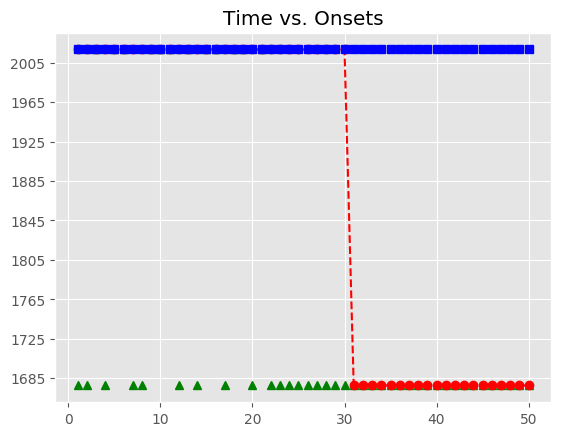

Data behind this chart, as committed beside it:
, Asynchrony, Tap Onset, Test, True Onset, User ID, IOI, Max, Min, Sanitized Tap Onset, Sanitized Asynchrony, Sanitized Mean Asynchrony, Sanitized Std Dev Asynchrony, Mean Asynchrony, Std Dev Asynchrony, Missed Taps, Phase Correction Response
1, 872.3, 2018-05-06 16:08:25.697415000, A3b4, 2018-05-06 16:08:24.825125000, 729, 0 days 00:00:00.325080000, 2018-05-06 16:08:24.987665000, 2018-05-06 16:08:24.709025500, , , -20.49, 36.2, 2677, 1132, 38, 
2, 854.1, 2018-05-06 16:08:26.004291000, A3b4, 2018-05-06 16:08:25.150205000, 729, 0 days 00:00:00.185759000, 2018-05-06 16:08:25.243084500, 2018-05-06 16:08:24.987665000, , , -20.49, 36.2, 2677, 1132, 38, 
3, 1033, 2018-05-06 16:08:26.368868000, A3b4, 2018-05-06 16:08:25.335964000, 729, 0 days 00:00:00.116100000, 2018-05-06 16:08:25.394014000, 2018-05-06 16:08:25.243084500, 2018-05-06 16:08:25.292009000, -43.95, -20.49, 36.2, 2677, 1132, 38, 
4, 1220, 2018-05-06 16:08:26.672030000, A3b4, 2018-05-06 16:08:25.452064000, 729, 0 days 00:00:00.325079000, 2018-05-06 16:08:25.614603500, 2018-05-06 16:08:25.394014000, , , -20.49, 36.2, 2677, 1132, 38, 
5, 1285, 2018-05-06 16:08:27.062554000, A3b4, 2018-05-06 16:08:25.777143000, 729, 0 days 00:00:00.185760000, 2018-05-06 16:08:25.870023000, 2018-05-06 16:08:25.614603500, 2018-05-06 16:08:25.697415000, -79.73, -20.49, 36.2, 2677, 1132, 38, 121.1
6, 1434, 2018-05-06 16:08:27.396601000, A3b4, 2018-05-06 16:08:25.962903000, 729, 0 days 00:00:00.116100000, 2018-05-06 16:08:26.020953000, 2018-05-06 16:08:25.870023000, 2018-05-06 16:08:26.004291000, 41.39, -20.49, 36.2, 2677, 1132, 38, 
7, 1631, 2018-05-06 16:08:27.710142000, A3b4, 2018-05-06 16:08:26.079003000, 729, 0 days 00:00:00.185760000, 2018-05-06 16:08:26.171883000, 2018-05-06 16:08:26.020953000, , , -20.49, 36.2, 2677, 1132, 38, 
8, 1781, 2018-05-06 16:08:28.045333000, A3b4, 2018-05-06 16:08:26.264763000, 729, 0 days 00:00:00.116099000, 2018-05-06 16:08:26.322812500, 2018-05-06 16:08:26.171883000, , , -20.49, 36.2, 2677, 1132, 38, 
9, 2050, 2018-05-06 16:08:28.430888000, A3b4, 2018-05-06 16:08:26.380862000, 729, 0 days 00:00:00.325080000, 2018-05-06 16:08:26.543402000, 2018-05-06 16:08:26.322812500, 2018-05-06 16:08:26.368868000, -11.99, -20.49, 36.2, 2677, 1132, 38, -21.92
10, 2039, 2018-05-06 16:08:28.744656000, A3b4, 2018-05-06 16:08:26.705942000, 729, 0 days 00:00:00.348299000, 2018-05-06 16:08:26.880091500, 2018-05-06 16:08:26.543402000, 2018-05-06 16:08:26.672030000, -33.91, -20.49, 36.2, 2677, 1132, 38, 42.23
11, 2109, 2018-05-06 16:08:29.162884000, A3b4, 2018-05-06 16:08:27.054241000, 729, 0 days 00:00:00.185760000, 2018-05-06 16:08:27.147121000, 2018-05-06 16:08:26.880091500, 2018-05-06 16:08:27.062554000, 8.313, -20.49, 36.2, 2677, 1132, 38, 
12, 2229, 2018-05-06 16:08:29.468929000, A3b4, 2018-05-06 16:08:27.240001000, 729, 0 days 00:00:00.139319000, 2018-05-06 16:08:27.309660500, 2018-05-06 16:08:27.147121000, , , -20.49, 36.2, 2677, 1132, 38, 
13, 2426, 2018-05-06 16:08:29.804897000, A3b4, 2018-05-06 16:08:27.379320000, 729, 0 days 00:00:00.208980000, 2018-05-06 16:08:27.483810000, 2018-05-06 16:08:27.309660500, 2018-05-06 16:08:27.396601000, 17.28, -20.49, 36.2, 2677, 1132, 38, 
14, 2502, 2018-05-06 16:08:30.090076000, A3b4, 2018-05-06 16:08:27.588300000, 729, 0 days 00:00:00.162540000, 2018-05-06 16:08:27.669570000, 2018-05-06 16:08:27.483810000, , , -20.49, 36.2, 2677, 1132, 38, 
15, 2681, 2018-05-06 16:08:30.432042000, A3b4, 2018-05-06 16:08:27.750840000, 729, 0 days 00:00:00.348299000, 2018-05-06 16:08:27.924989500, 2018-05-06 16:08:27.669570000, 2018-05-06 16:08:27.710142000, -40.7, -20.49, 36.2, 2677, 1132, 38, -13.11
16, 2612, 2018-05-06 16:08:30.711002000, A3b4, 2018-05-06 16:08:28.099139000, 729, 0 days 00:00:00.208980000, 2018-05-06 16:08:28.203629000, 2018-05-06 16:08:27.924989500, 2018-05-06 16:08:28.045333000, -53.81, -20.49, 36.2, 2677, 1132, 38, 
17, 2738, 2018-05-06 16:08:31.046222000, A3b4, 2018-05-06 16:08:28.308119000, 729, 0 days 00:00:00.139319000, 2018-05-06 16:08:28.377778500, 2018-05-06 16:08:28.203629000, , , -20.49, 36.2, 2677, 1132, 38, 
18, 2918, 2018-05-06 16:08:31.365618000, A3b4, 2018-05-06 16:08:28.447438000, 729, 0 days 00:00:00.348300000, 2018-05-06 16:08:28.621588000, 2018-05-06 16:08:28.377778500, 2018-05-06 16:08:28.430888000, -16.55, -20.49, 36.2, 2677, 1132, 38, -34.53
19, 2934, 2018-05-06 16:08:31.729551000, A3b4, 2018-05-06 16:08:28.795738000, 729, 0 days 00:00:00.208979000, 2018-05-06 16:08:28.900227500, 2018-05-06 16:08:28.621588000, 2018-05-06 16:08:28.744656000, -51.08, -20.49, 36.2, 2677, 1132, 38, 
20, 3077, 2018-05-06 16:08:32.081746000, A3b4, 2018-05-06 16:08:29.004717000, 729, 0 days 00:00:00.139320000, 2018-05-06 16:08:29.074377000, 2018-05-06 16:08:28.900227500, , , -20.49, 36.2, 2677, 1132, 38, 
21, 3293, 2018-05-06 16:08:32.437098000, A3b4, 2018-05-06 16:08:29.144037000, 729, 0 days 00:00:00.185760000, 2018-05-06 16:08:29.236917000, 2018-05-06 16:08:29.074377000, 2018-05-06 16:08:29.162884000, 18.85, -20.49, 36.2, 2677, 1132, 38, 
22, 3491, 2018-05-06 16:08:32.820752000, A3b4, 2018-05-06 16:08:29.329797000, 729, 0 days 00:00:00.139319000, 2018-05-06 16:08:29.399456500, 2018-05-06 16:08:29.236917000, , , -20.49, 36.2, 2677, 1132, 38, 
23, 3724, 2018-05-06 16:08:33.193500000, A3b4, 2018-05-06 16:08:29.469116000, 729, 0 days 00:00:00.185760000, 2018-05-06 16:08:29.561996000, 2018-05-06 16:08:29.399456500, , , -20.49, 36.2, 2677, 1132, 38, 
24, 3847, 2018-05-06 16:08:33.501732000, A3b4, 2018-05-06 16:08:29.654876000, 729, 0 days 00:00:00.116100000, 2018-05-06 16:08:29.712926000, 2018-05-06 16:08:29.561996000, , , -20.49, 36.2, 2677, 1132, 38, 
25, 4052, 2018-05-06 16:08:33.823103000, A3b4, 2018-05-06 16:08:29.770976000, 729, 0 days 00:00:00.325079000, 2018-05-06 16:08:29.933515500, 2018-05-06 16:08:29.712926000, , , -20.49, 36.2, 2677, 1132, 38, 
26, 4037, 2018-05-06 16:08:34.132575000, A3b4, 2018-05-06 16:08:30.096055000, 729, 0 days 00:00:00.185760000, 2018-05-06 16:08:30.188935000, 2018-05-06 16:08:29.933515500, , , -20.49, 36.2, 2677, 1132, 38, 
27, 4133, 2018-05-06 16:08:34.414498000, A3b4, 2018-05-06 16:08:30.281815000, 729, 0 days 00:00:00.116099000, 2018-05-06 16:08:30.339864500, 2018-05-06 16:08:30.188935000, , , -20.49, 36.2, 2677, 1132, 38, 
28, 4331, 2018-05-06 16:08:34.728811000, A3b4, 2018-05-06 16:08:30.397914000, 729, 0 days 00:00:00.325080000, 2018-05-06 16:08:30.560454000, 2018-05-06 16:08:30.339864500, , , -20.49, 36.2, 2677, 1132, 38, 
29, 4522, 2018-05-06 16:08:35.244820000, A3b4, 2018-05-06 16:08:30.722994000, 729, 0 days 00:00:00.208979000, 2018-05-06 16:08:30.827483500, 2018-05-06 16:08:30.560454000, , , -20.49, 36.2, 2677, 1132, 38, 
30, 4454, 2018-05-06 16:08:35.385663000, A3b4, 2018-05-06 16:08:30.931973000, 729, 0 days 00:00:00.139320000, 2018-05-06 16:08:31.001633000, 2018-05-06 16:08:30.827483500, , , -20.49, 36.2, 2677, 1132, 38, 
31, , , A3b4, 2018-05-06 16:08:31.071293000, 729, 0 days 00:00:00.208980000, 2018-05-06 16:08:31.175783000, 2018-05-06 16:08:31.001633000, , , -20.49, 36.2, 2677, 1132, 38, 
32, , , A3b4, 2018-05-06 16:08:31.280273000, 729, 0 days 00:00:00.139319000, 2018-05-06 16:08:31.349932500, 2018-05-06 16:08:31.175783000, , , -20.49, 36.2, 2677, 1132, 38, 
33, , , A3b4, 2018-05-06 16:08:31.419592000, 729, 0 days 00:00:00.208980000, 2018-05-06 16:08:31.524082000, 2018-05-06 16:08:31.349932500, , , -20.49, 36.2, 2677, 1132, 38, 
34, , , A3b4, 2018-05-06 16:08:31.628572000, 729, 0 days 00:00:00.162540000, 2018-05-06 16:08:31.709842000, 2018-05-06 16:08:31.524082000, , , -20.49, 36.2, 2677, 1132, 38, 
35, , , A3b4, 2018-05-06 16:08:31.791112000, 729, 0 days 00:00:00.348299000, 2018-05-06 16:08:31.965261500, 2018-05-06 16:08:31.709842000, , , -20.49, 36.2, 2677, 1132, 38, 
36, , , A3b4, 2018-05-06 16:08:32.139411000, 729, 0 days 00:00:00.208980000, 2018-05-06 16:08:32.243901000, 2018-05-06 16:08:31.965261500, , , -20.49, 36.2, 2677, 1132, 38, 
37, , , A3b4, 2018-05-06 16:08:32.348391000, 729, 0 days 00:00:00.162539000, 2018-05-06 16:08:32.429660500, 2018-05-06 16:08:32.243901000, , , -20.49, 36.2, 2677, 1132, 38, 
38, , , A3b4, 2018-05-06 16:08:32.510930000, 729, 0 days 00:00:00.208980000, 2018-05-06 16:08:32.615420000, 2018-05-06 16:08:32.429660500, , , -20.49, 36.2, 2677, 1132, 38, 
39, , , A3b4, 2018-05-06 16:08:32.719910000, 729, 0 days 00:00:00.139320000, 2018-05-06 16:08:32.789570000, 2018-05-06 16:08:32.615420000, , , -20.49, 36.2, 2677, 1132, 38, 
40, , , A3b4, 2018-05-06 16:08:32.859230000, 729, 0 days 00:00:00.325079000, 2018-05-06 16:08:33.021769500, 2018-05-06 16:08:32.789570000, , , -20.49, 36.2, 2677, 1132, 38, 
41, , , A3b4, 2018-05-06 16:08:33.184309000, 729, 0 days 00:00:00.208980000, 2018-05-06 16:08:33.288799000, 2018-05-06 16:08:33.021769500, , , -20.49, 36.2, 2677, 1132, 38, 
42, , , A3b4, 2018-05-06 16:08:33.393289000, 729, 0 days 00:00:00.116099000, 2018-05-06 16:08:33.451338500, 2018-05-06 16:08:33.288799000, , , -20.49, 36.2, 2677, 1132, 38, 
43, , , A3b4, 2018-05-06 16:08:33.509388000, 729, 0 days 00:00:00.185760000, 2018-05-06 16:08:33.602268000, 2018-05-06 16:08:33.451338500, , , -20.49, 36.2, 2677, 1132, 38, 
44, , , A3b4, 2018-05-06 16:08:33.695148000, 729, 0 days 00:00:00.116100000, 2018-05-06 16:08:33.753198000, 2018-05-06 16:08:33.602268000, , , -20.49, 36.2, 2677, 1132, 38, 
45, , , A3b4, 2018-05-06 16:08:33.811248000, 729, 0 days 00:00:00.325079000, 2018-05-06 16:08:33.973787500, 2018-05-06 16:08:33.753198000, , , -20.49, 36.2, 2677, 1132, 38, 
46, , , A3b4, 2018-05-06 16:08:34.136327000, 729, 0 days 00:00:00.185760000, 2018-05-06 16:08:34.229207000, 2018-05-06 16:08:33.973787500, , , -20.49, 36.2, 2677, 1132, 38, 
47, , , A3b4, 2018-05-06 16:08:34.322087000, 729, 0 days 00:00:00.116100000, 2018-05-06 16:08:34.380137000, 2018-05-06 16:08:34.229207000, , , -20.49, 36.2, 2677, 1132, 38, 
48, , , A3b4, 2018-05-06 16:08:34.438187000, 729, 0 days 00:00:00.325079000, 2018-05-06 16:08:34.600726500, 2018-05-06 16:08:34.380137000, , , -20.49, 36.2, 2677, 1132, 38, 
49, , , A3b4, 2018-05-06 16:08:34.763266000, 729, 0 days 00:00:00.325079000, 2018-05-06 16:08:34.925805500, 2018-05-06 16:08:34.600726500, , , -20.49, 36.2, 2677, 1132, 38, 
50, , , A3b4, 2018-05-06 16:08:35.088345000, 729, 0 days 00:00:00.208980000, 2018-05-06 16:08:35.192835000, 2018-05-06 16:08:34.925805500, , , -20.49, 36.2, 2677, 1132, 38, 
